2-way image classification set "OCT_dataset" from GitHub (faziya18/retina_ai); label vocabulary: AMD, CSR.

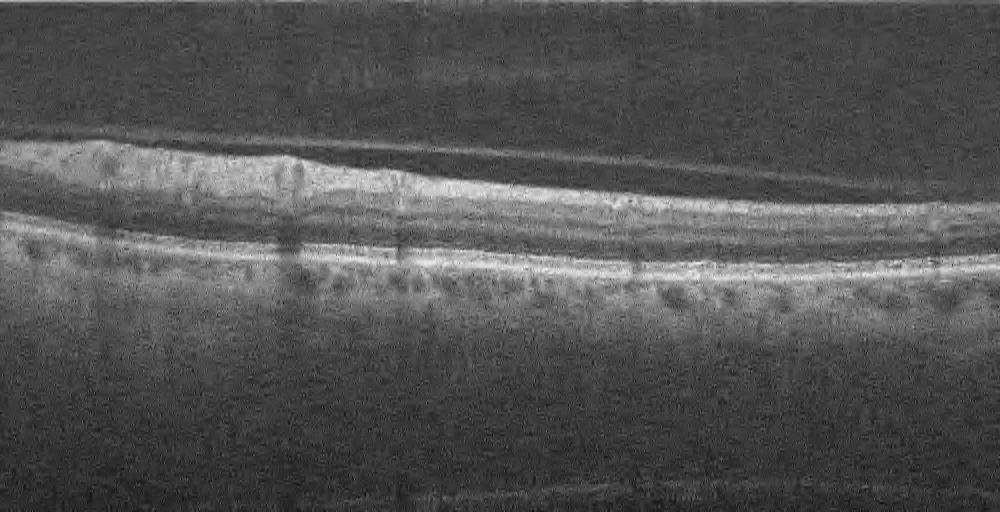
Label: AMD

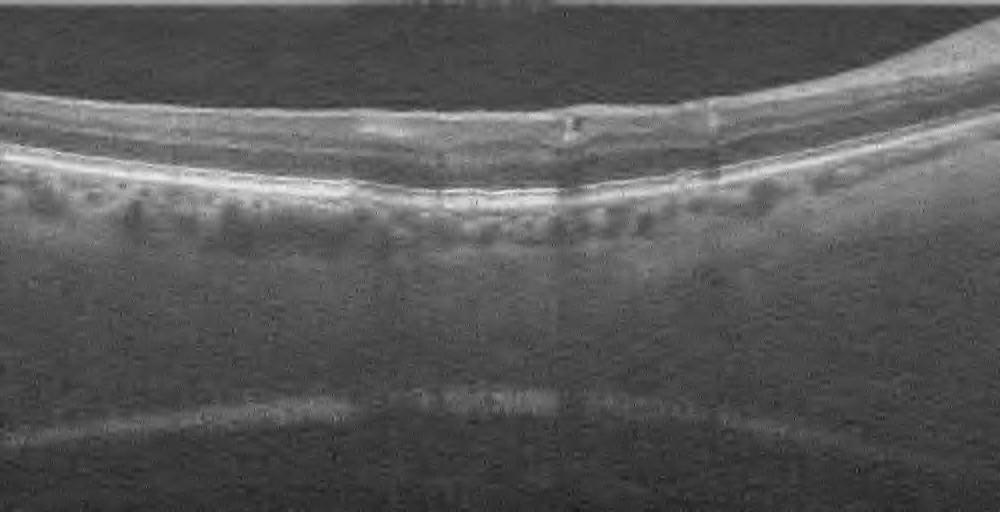
Label: AMD

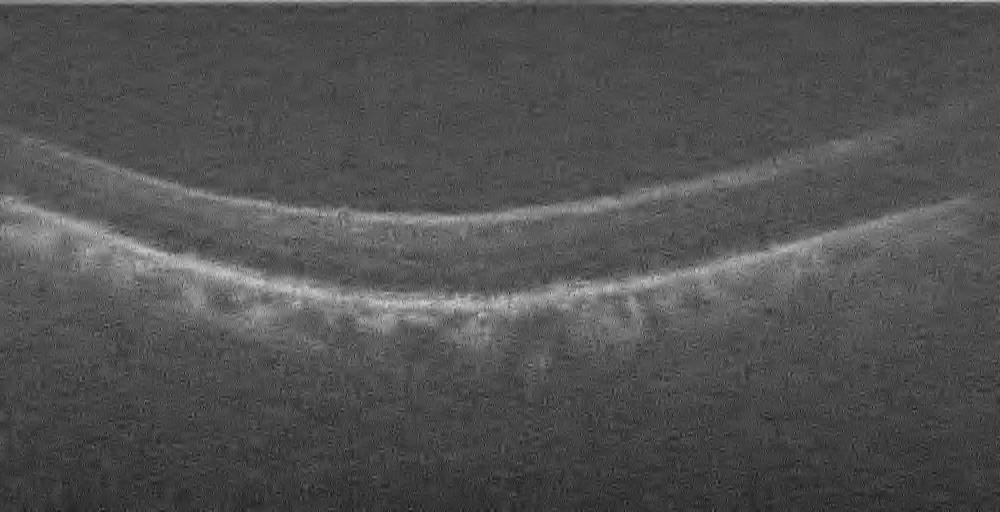
Label: AMD

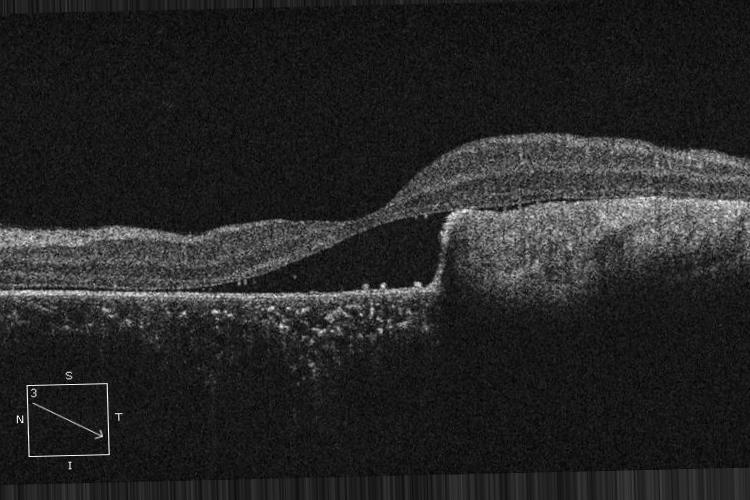
Label: CSR

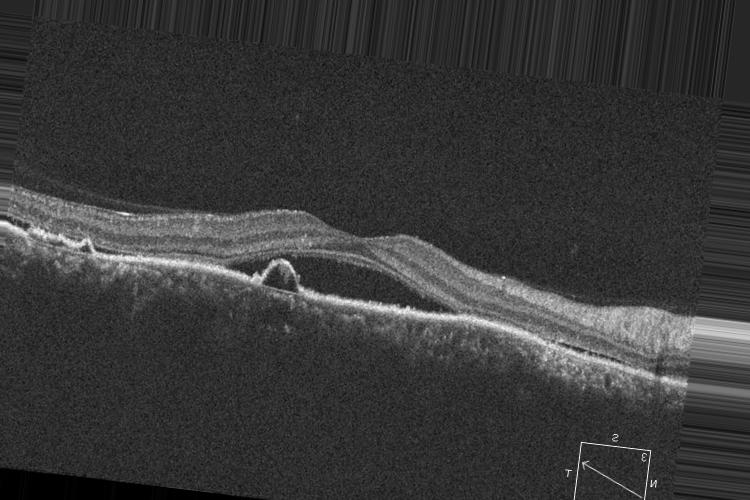
Label: CSR

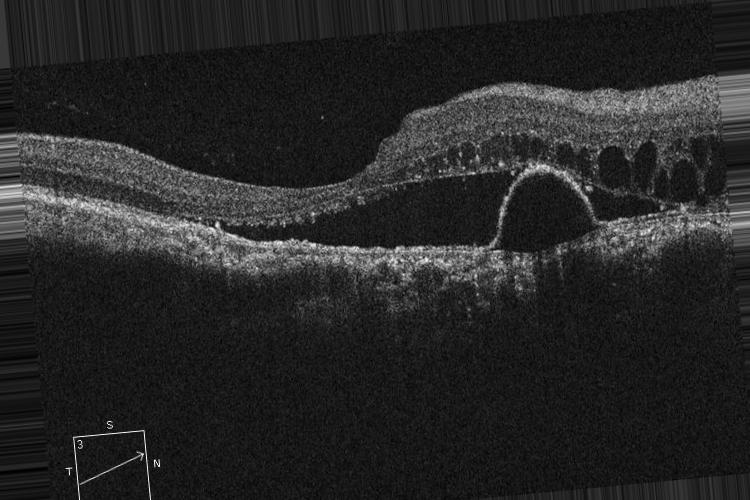
Label: CSR
